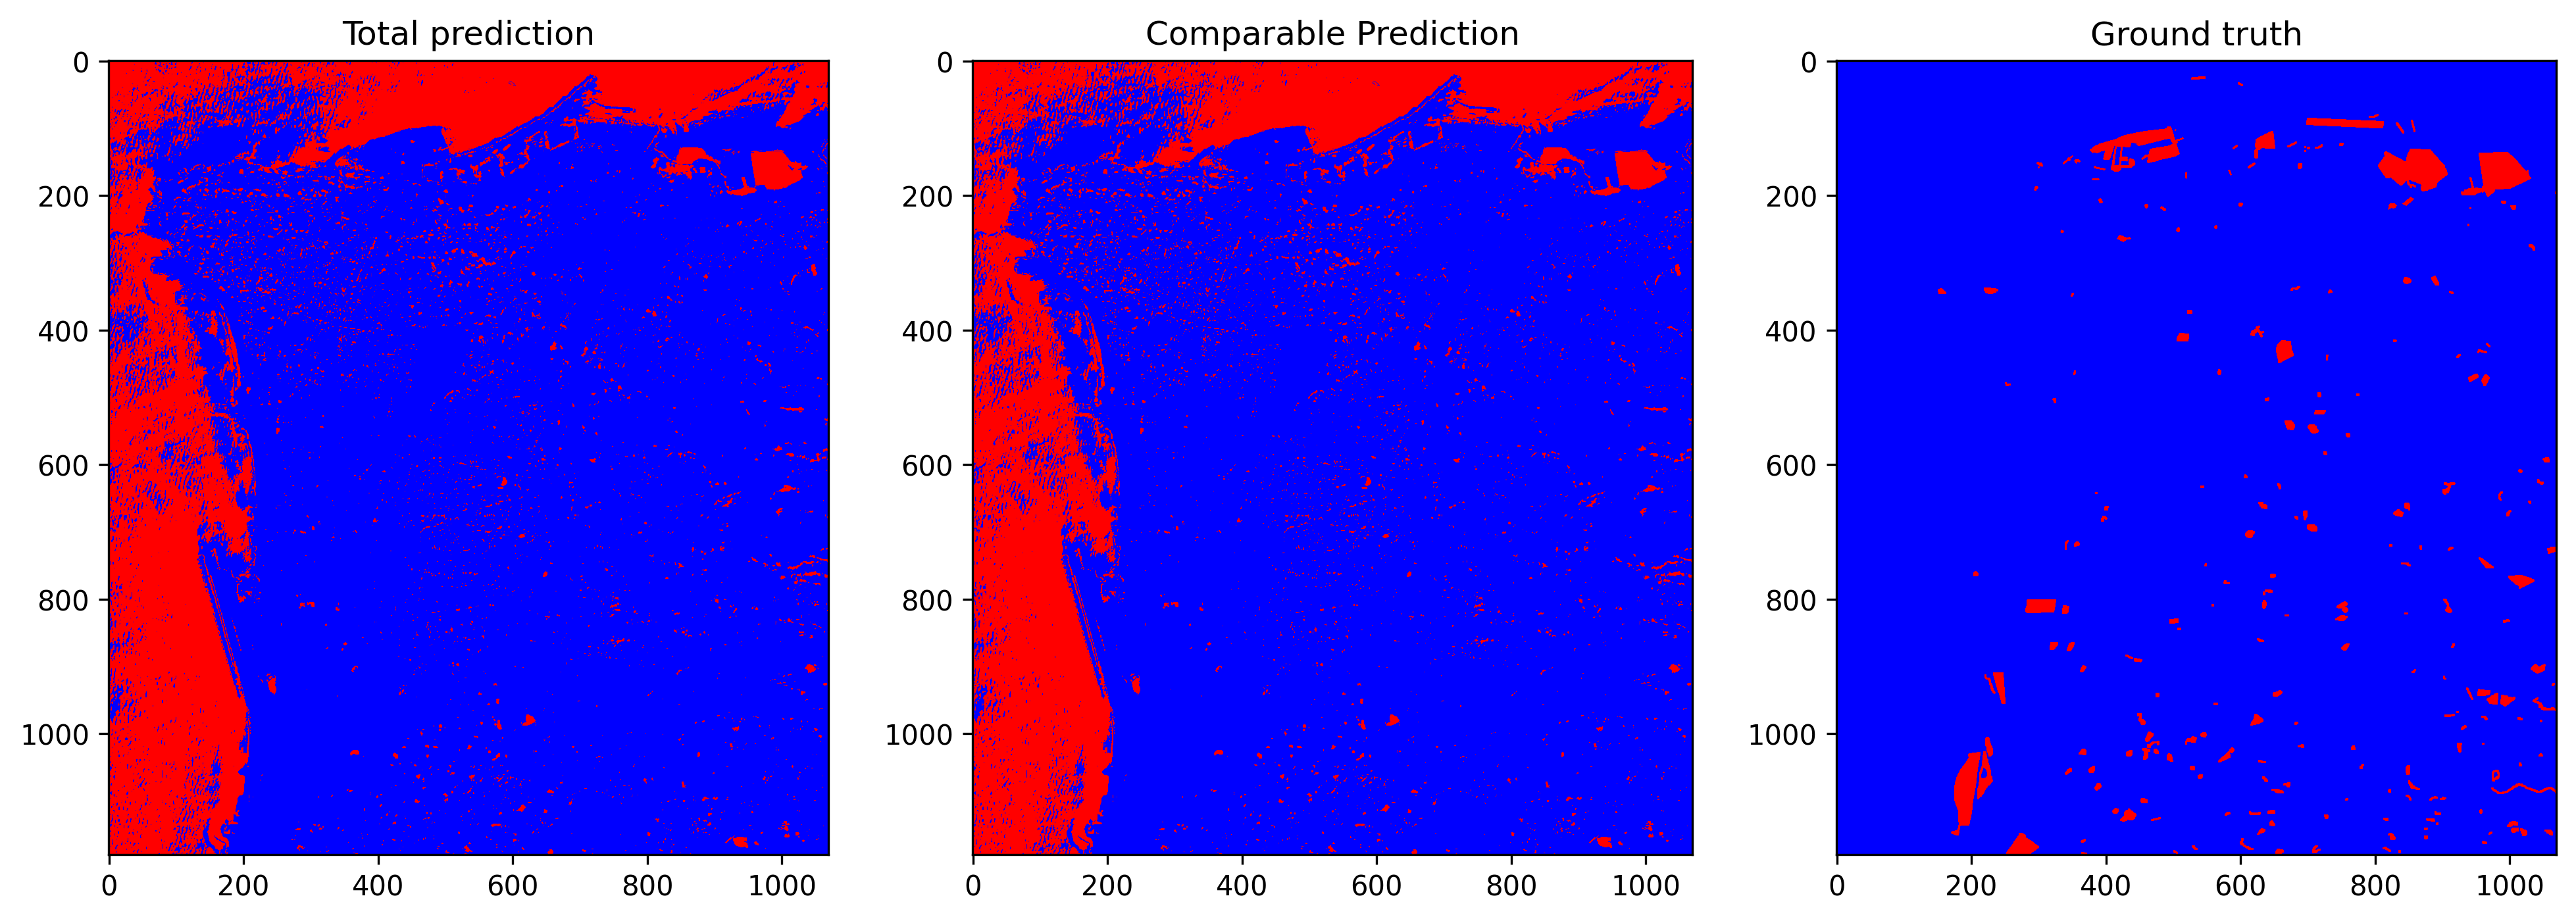

The table this chart was drawn from, first rows:
total_examples, threshold, overall_accuracy, false_positives_num, false_negatives_num, true_negatives_num, true_positives_num, prediction_time, overall_accuracy_correction, false_positives_num_correction, false_negatives_num_correction, true_negatives_num_correction, true_positives_num_correction, correction_time, pseudo_qty, real_qty, extraction_time, ft_epochs, ft_time, ft_loss, ft_val_loss, ft_val_acc, pseudo_acc, pseudo_acc_corrected
1262600, 0.5574, 0.7848, 248495, 23266, 980187, 10652, 22.7, 0.7888, 241917, 24693, 986765, 9225, 13.61, 70.0%, 30.0%, 0.2248, 31, 389.3, 0.05662, 0.0542, 0.9268, 0.8997, 0.9037
